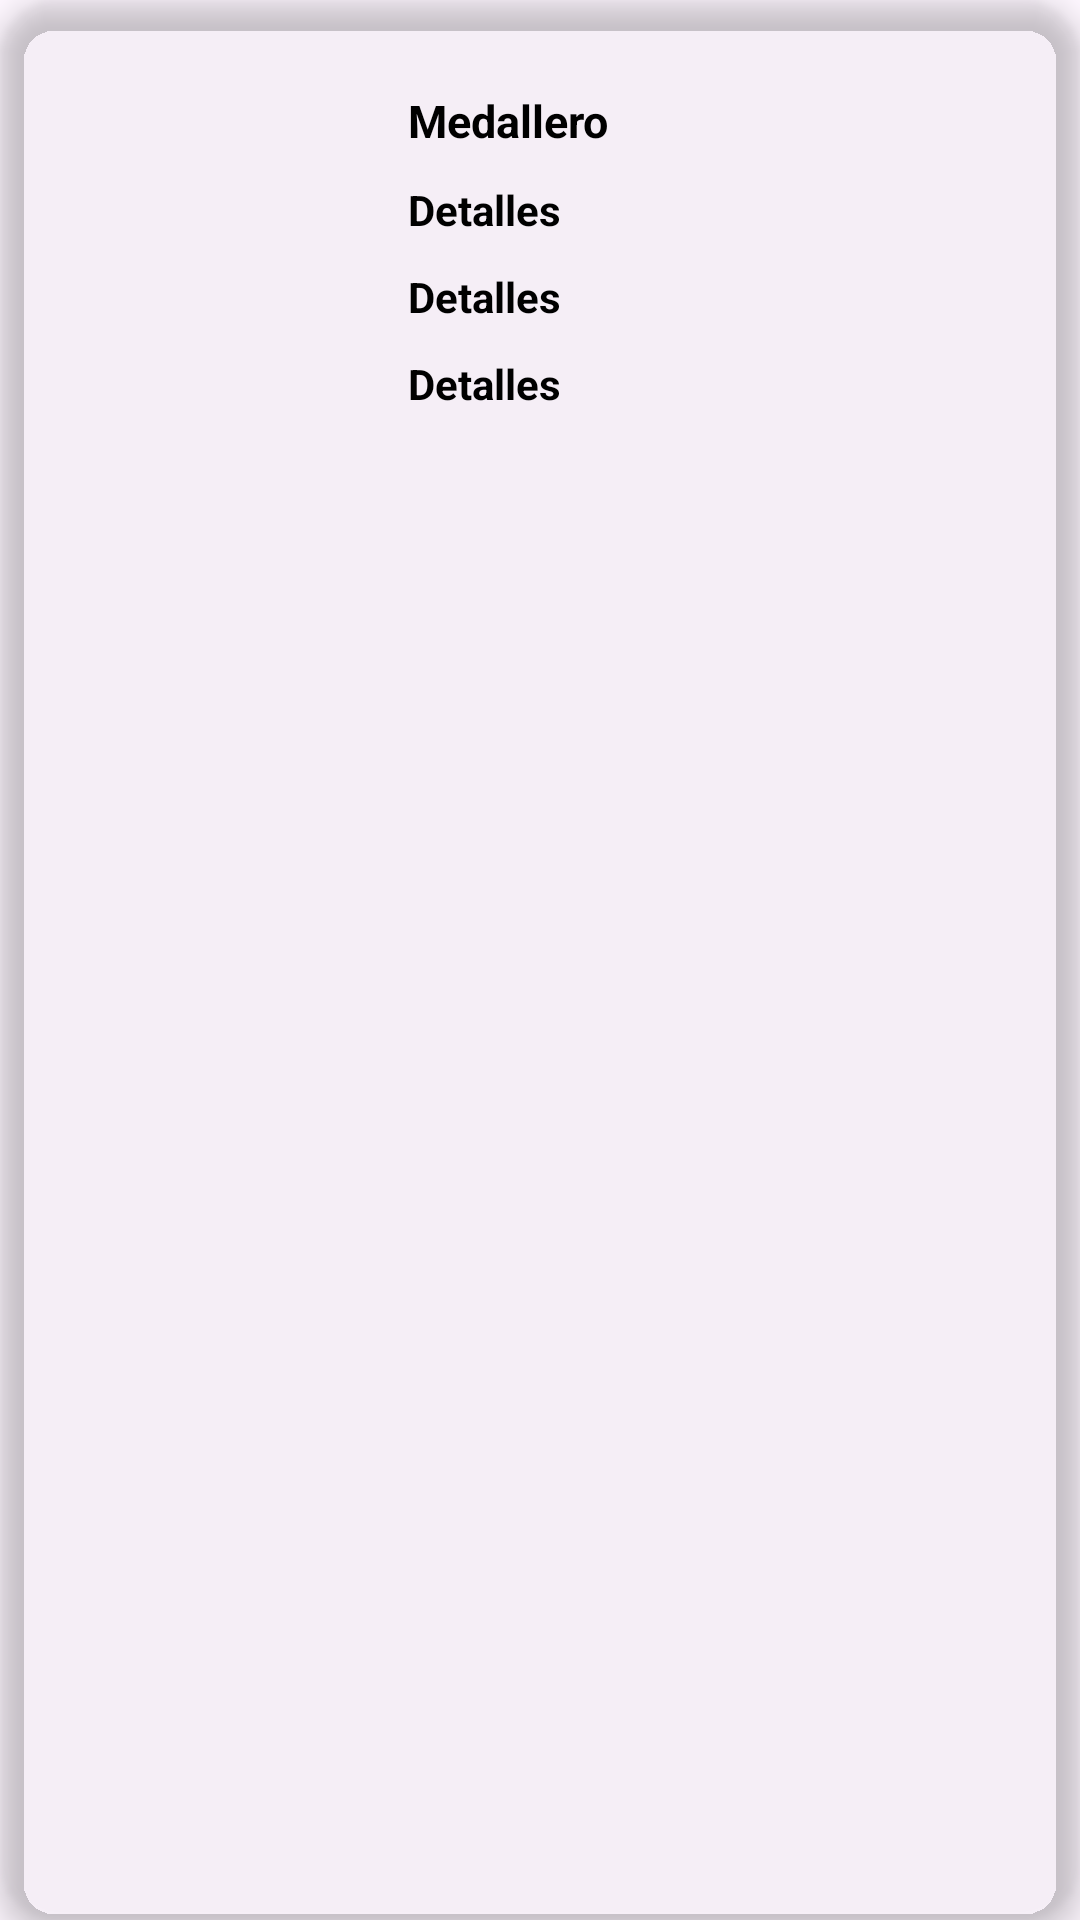

Write the Android layout XML for this screen, with the resource values it uses.
<!-- AndroidManifest.xml: application theme Theme.JJ -->
<!-- res/layout/activity_prueba.xml -->
<?xml version="1.0" encoding="utf-8"?>
<androidx.cardview.widget.CardView xmlns:android="http://schemas.android.com/apk/res/android"
    android:layout_width="match_parent"
    android:layout_height="wrap_content"
    xmlns:card_view="http://schemas.android.com/apk/res-auto"
    android:id="@+id/activity_prueba"
    android:layout_margin="12dp"
    card_view:cardBackgroundColor="@color/golden"
    card_view:cardCornerRadius="20dp"
    card_view:cardElevation="6dp"
    card_view:contentPadding="4dp"
    >

    <RelativeLayout
        android:layout_width="match_parent"
        android:layout_height="160dp"
        android:padding="16dp">

        <ImageView
            android:id="@+id/iv_flag"
            android:layout_width="100dp"
            android:layout_height="100dp"
            android:layout_alignParentStart="true"
            android:layout_alignParentLeft="true"
            android:layout_alignParentTop="true"
            android:layout_marginEnd="16dp"
            android:layout_marginRight="16dp" />

        <TextView
            android:id="@+id/tv_country_name"
            android:layout_width="wrap_content"
            android:layout_height="wrap_content"
            android:layout_alignParentTop="true"
            android:layout_marginTop="10dp"
            android:layout_toEndOf="@id/iv_flag"
            android:layout_toRightOf="@id/iv_flag"
            android:text="Medallero"
            android:textColor="@color/black"
            android:textSize="15sp"
            android:textStyle="bold" />

        <TextView
            android:id="@+id/tv_gold_medals"
            android:layout_width="wrap_content"
            android:layout_height="wrap_content"
            android:layout_below="@id/tv_country_name"
            android:layout_marginTop="10dp"
            android:layout_toEndOf="@id/iv_flag"
            android:layout_toRightOf="@id/iv_flag"
            android:text="Detalles"
            android:textColor="@color/black"
            android:textStyle="bold" />

        <TextView
            android:id="@+id/tv_silver_medals"
            android:layout_width="wrap_content"
            android:layout_height="wrap_content"
            android:layout_below="@id/tv_gold_medals"
            android:layout_marginTop="10dp"
            android:layout_toEndOf="@id/iv_flag"
            android:layout_toRightOf="@id/iv_flag"
            android:text="Detalles"
            android:textColor="@color/black"
            android:textStyle="bold" />

        <TextView
            android:id="@+id/tv_bronze_medals"
            android:layout_width="wrap_content"
            android:layout_height="wrap_content"
            android:layout_below="@id/tv_silver_medals"
            android:layout_alignParentBottom="true"
            android:layout_marginTop="10dp"
            android:layout_marginBottom="10dp"
            android:layout_toEndOf="@id/iv_flag"
            android:layout_toRightOf="@id/iv_flag"
            android:text="Detalles"
            android:textColor="@color/black"
            android:textStyle="bold" />
    </RelativeLayout>

</androidx.cardview.widget.CardView>
<!-- resources referenced by this layout -->
<resources>
  <color name="black">#FF000000</color>
  <color name="golden">##D3C175</color>
  <style name="Theme.JJ" parent="Base.Theme.JJ" />
  <style name="Base.Theme.JJ" parent="Theme.Material3.DayNight.NoActionBar">
          
          
      </style>
</resources>
